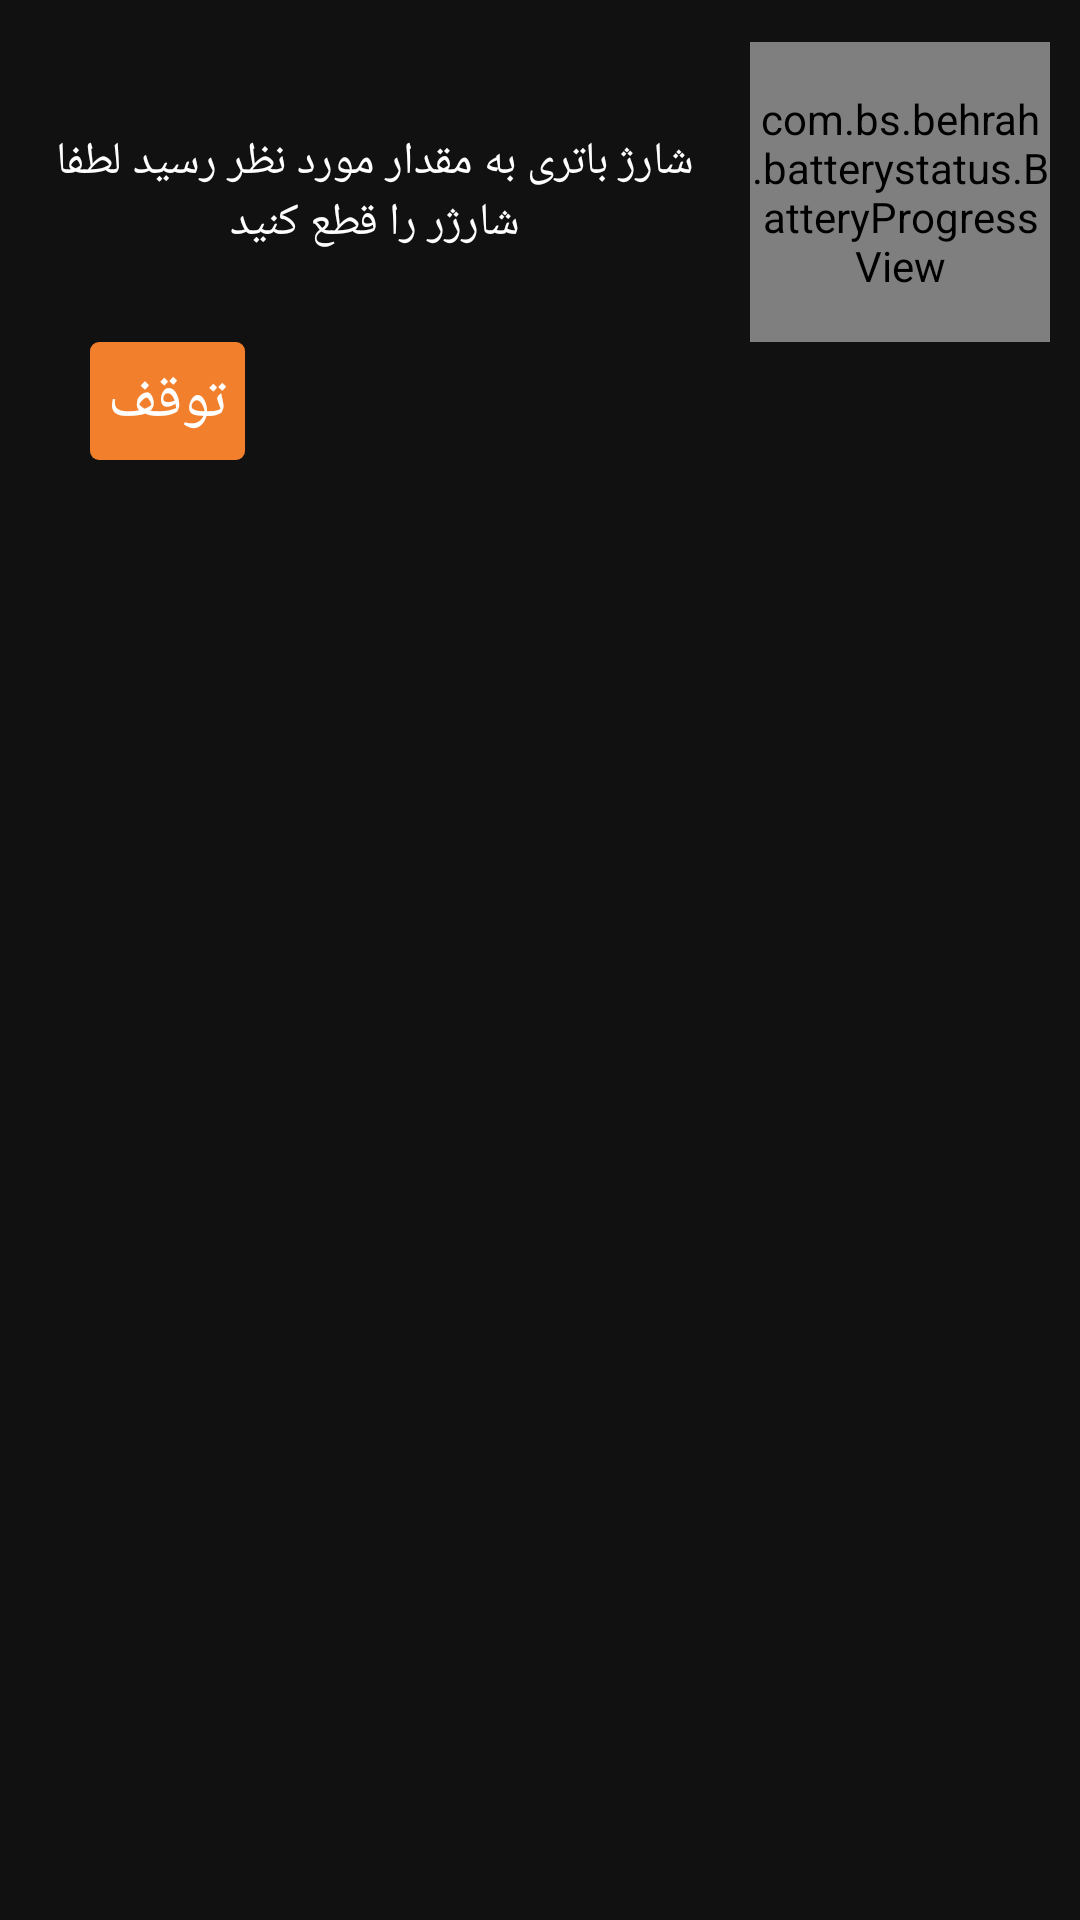

Layout XML and referenced resources for this Android screen:
<!-- AndroidManifest.xml: application theme AppTheme -->
<!-- res/layout/activity_dialog.xml -->
<?xml version="1.0" encoding="utf-8"?>
<RelativeLayout xmlns:android="http://schemas.android.com/apk/res/android"
    xmlns:tools="http://schemas.android.com/tools"
    android:id="@+id/activity_dialog"
    android:layout_width="match_parent"
    android:layout_height="wrap_content"

    android:background="#111"
    tools:context="com.bs.behrah.batterystatus.DialogActivity">


    <LinearLayout
        android:id="@+id/ll"
        android:layout_width="wrap_content"
        android:layout_height="wrap_content"
        android:orientation="horizontal"
        android:layout_alignParentTop="true"
        android:layout_alignParentLeft="true"
        android:layout_alignParentStart="true"
        android:layout_marginTop="14dp">

        <TextView
            android:id="@+id/comment_tv"
            android:layout_width="0dp"
            android:layout_height="match_parent"
            android:layout_weight="3.5"
            android:gravity="center"
            android:padding="2dp"
            android:text="شارژ باتری به مقدار مورد نظر رسید لطفا شارژر را قطع کنید"
            android:textColor="#fff"
            android:textSize="15dp" />

        <com.bs.behrah.batterystatus.BatteryProgressView
            android:layout_marginRight="10dp"
            android:id="@+id/bat_progress_wv"
            android:layout_width="100dp"
            android:layout_height="100dp" />

    </LinearLayout>

    <TextView
        android:id="@+id/stop_tv"
        android:layout_width="wrap_content"
        android:layout_height="wrap_content"
        android:layout_marginLeft="30dp"
        android:layout_marginStart="30dp"
        android:background="@drawable/tag1"
        android:padding="6dp"
        android:text="توقف"
        android:textColor="@color/colorPrimary"
        android:textSize="20dp"
        android:layout_below="@+id/ll"
        android:layout_alignParentLeft="true"
        android:layout_alignParentStart="true"
        android:layout_marginBottom="5dp"/>

</RelativeLayout>
<!-- resources referenced by this layout -->
<resources>
  <color name="colorPrimary">#ffffff</color>
  <!-- drawable tag1 (drawable) -->
  <?xml version="1.0" encoding="utf-8"?>
  <shape xmlns:android="http://schemas.android.com/apk/res/android"
      android:shape="rectangle">
      <size
          android:width="20dp"
          android:height="10dp" />
      <solid android:color="#f27f2c" />
      <corners android:radius="3dp" />
  </shape>
  <style name="AppTheme" parent="Theme.AppCompat.Light.NoActionBar">
          
          <item name="colorPrimary">@color/colorPrimary</item>
          <item name="colorPrimaryDark">@color/colorPrimaryDark</item>
          <item name="colorAccent">@color/colorAccent</item>
      </style>
  <color name="colorPrimaryDark">#01135b</color>
  <color name="colorAccent">#60abe9</color>
</resources>
